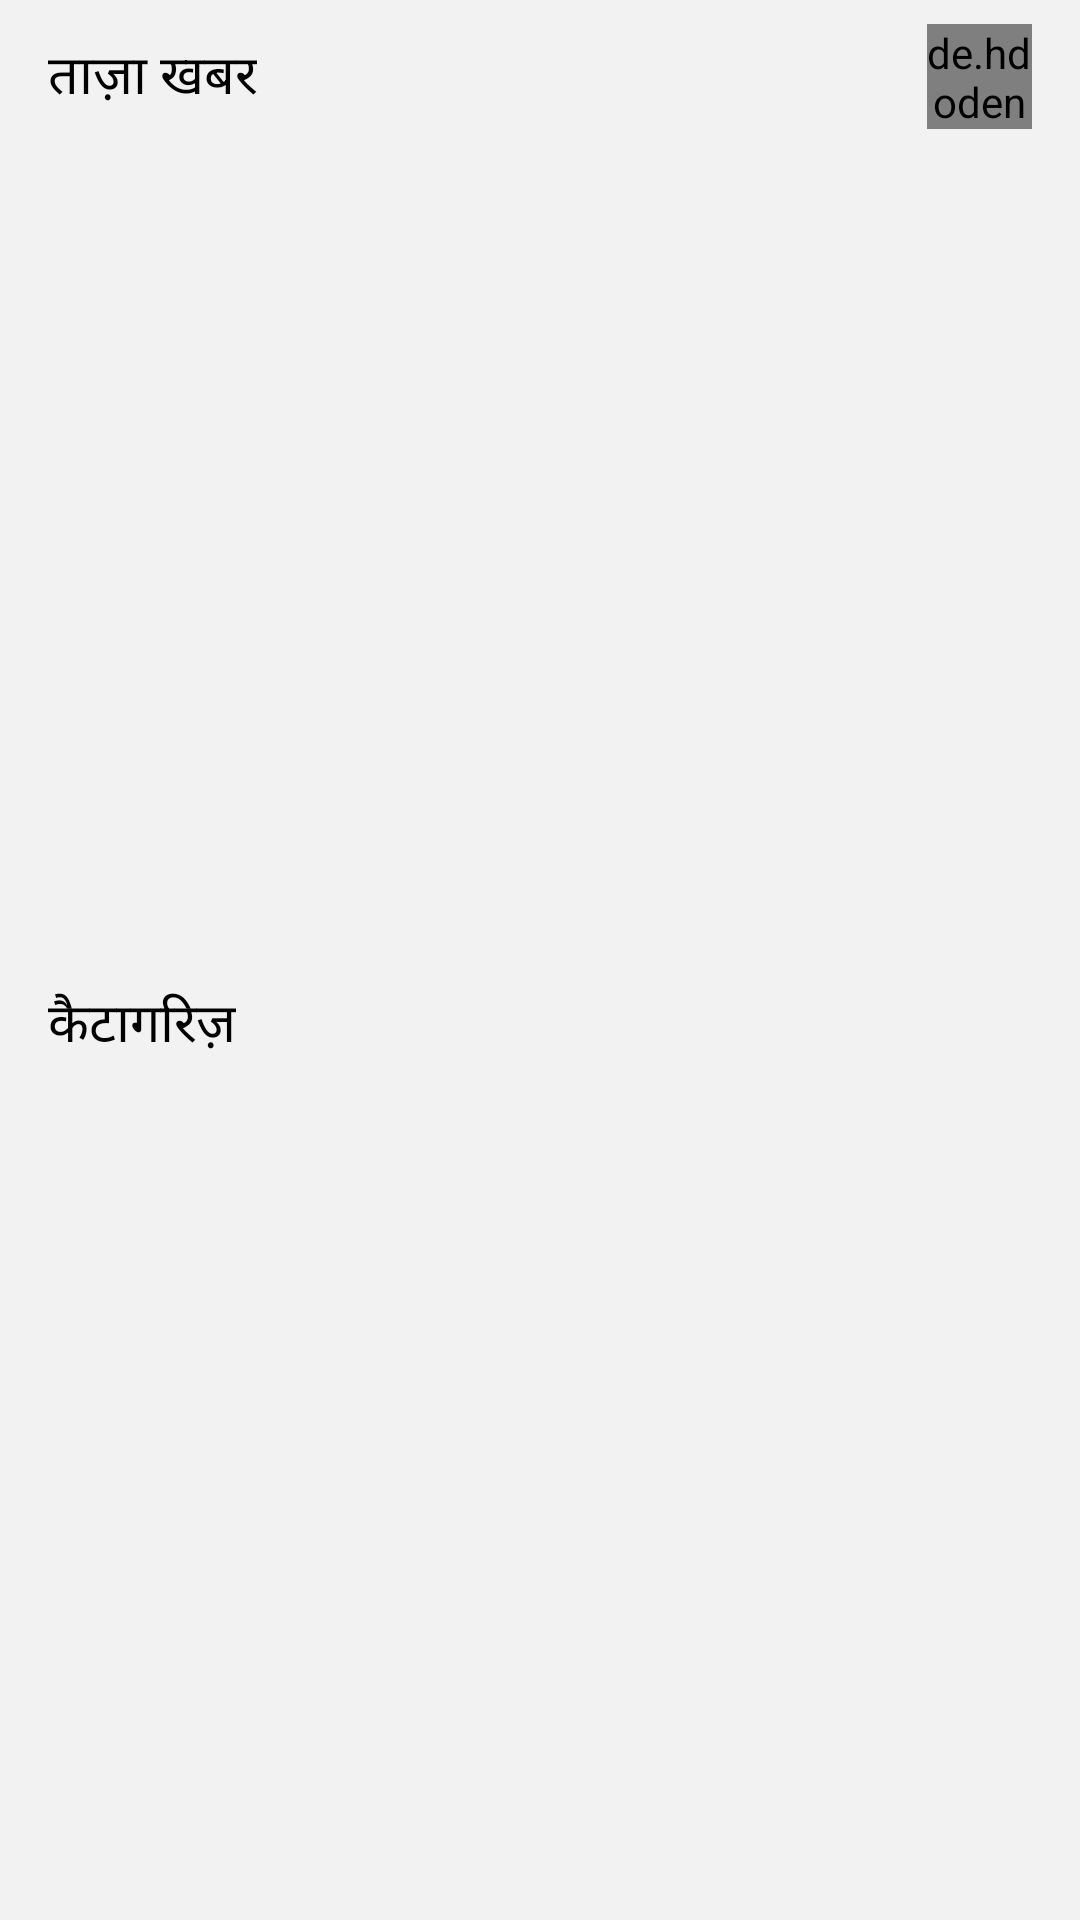

Android layout source for this screen:
<!-- AndroidManifest.xml: application theme Theme.NewsApp -->
<!-- res/layout/categoey.xml -->
<?xml version="1.0" encoding="utf-8"?>
<androidx.constraintlayout.widget.ConstraintLayout xmlns:android="http://schemas.android.com/apk/res/android"
    xmlns:app="http://schemas.android.com/apk/res-auto"
    xmlns:tools="http://schemas.android.com/tools"
    android:layout_width="match_parent"
    android:layout_height="match_parent"
    android:background="@color/shade">

    <androidx.recyclerview.widget.RecyclerView
        android:id="@+id/grid"
        android:layout_width="0dp"
        android:layout_height="0dp"
        android:paddingStart="8dp"
        android:paddingEnd="8dp"
        app:layout_constraintBottom_toTopOf="@+id/guideline2"
        app:layout_constraintEnd_toEndOf="parent"
        app:layout_constraintStart_toStartOf="parent"
        app:layout_constraintTop_toBottomOf="@+id/imageView3" />

    <ProgressBar
        android:id="@+id/progressBar6"
        style="?android:attr/progressBarStyle"
        android:layout_width="wrap_content"
        android:layout_height="wrap_content"
        android:visibility="gone"
        app:layout_constraintBottom_toBottomOf="parent"
        app:layout_constraintEnd_toEndOf="parent"
        app:layout_constraintStart_toStartOf="parent"
        app:layout_constraintTop_toTopOf="parent" />

    <TextView
        android:id="@+id/textView18"
        android:layout_width="wrap_content"
        android:layout_height="wrap_content"
        android:layout_marginStart="16dp"
        android:text="ताज़ा खबर"
        android:textColor="@color/black"
        android:textSize="18sp"
        app:layout_constraintBottom_toBottomOf="@+id/imageView3"
        app:layout_constraintStart_toStartOf="parent"
        app:layout_constraintTop_toTopOf="@+id/imageView3" />

    <de.hdodenhof.circleimageview.CircleImageView
        android:id="@+id/imageView3"
        android:layout_width="35dp"
        android:layout_height="35dp"
        android:layout_marginTop="8dp"
        android:layout_marginEnd="16dp"
        android:src="@drawable/news"
        app:civ_circle_background_color="@color/black"
        app:civ_border_color="@color/accent"
        app:civ_border_width="1dp"
        app:layout_constraintEnd_toEndOf="parent"
        app:layout_constraintTop_toTopOf="parent" />

    <androidx.constraintlayout.widget.Guideline
        android:id="@+id/guideline2"
        android:layout_width="wrap_content"
        android:layout_height="wrap_content"
        android:orientation="horizontal"
        app:layout_constraintGuide_percent="0.5" />

    <TextView
        android:id="@+id/textView20"
        android:layout_width="wrap_content"
        android:layout_height="wrap_content"
        android:layout_marginStart="16dp"
        android:layout_marginTop="8dp"
        android:text="कैटागरिज़"
        android:textColor="@color/black"
        android:textSize="18sp"
        app:layout_constraintStart_toStartOf="parent"
        app:layout_constraintTop_toTopOf="@+id/guideline2" />

    <androidx.recyclerview.widget.RecyclerView
        android:layout_width="0dp"
        android:layout_height="0dp"
        android:id="@+id/grid2"
        android:paddingStart="8dp"
        android:paddingEnd="8dp"
        app:layout_constraintBottom_toBottomOf="parent"
        app:layout_constraintEnd_toEndOf="parent"
        app:layout_constraintStart_toStartOf="parent"
        app:layout_constraintTop_toBottomOf="@+id/textView20" />


</androidx.constraintlayout.widget.ConstraintLayout>
<!-- resources referenced by this layout -->
<resources>
  <color name="accent">#B00020</color>
  <color name="black">#FF000000</color>
  <color name="shade">#f2f2f2</color>
  <!-- drawable news: png bitmap (drawable, 10157 bytes) -->
  <style name="Theme.NewsApp" parent="Theme.MaterialComponents.Light.NoActionBar">
          
          <item name="colorPrimary">@color/accent</item>
          <item name="colorPrimaryVariant">@color/primarydark</item>
          <item name="colorPrimaryDark">@color/primarydark</item>
          <item name="colorOnPrimary">@color/accent</item>
          <item name="colorAccent">@color/accent</item>
          
          <item name="colorSecondary">@color/teal_200</item>
          <item name="colorSecondaryVariant">@color/teal_200</item>
          <item name="colorOnSecondary">@color/black</item>
          
          <item name="android:statusBarColor" tools:targetApi="l">?attr/colorPrimaryVariant</item>
          <item name="fontFamily">@font/montserratregular</item>
          
      </style>
  <color name="primarydark">#212121</color>
  <color name="teal_200">#FF03DAC5</color>
</resources>
